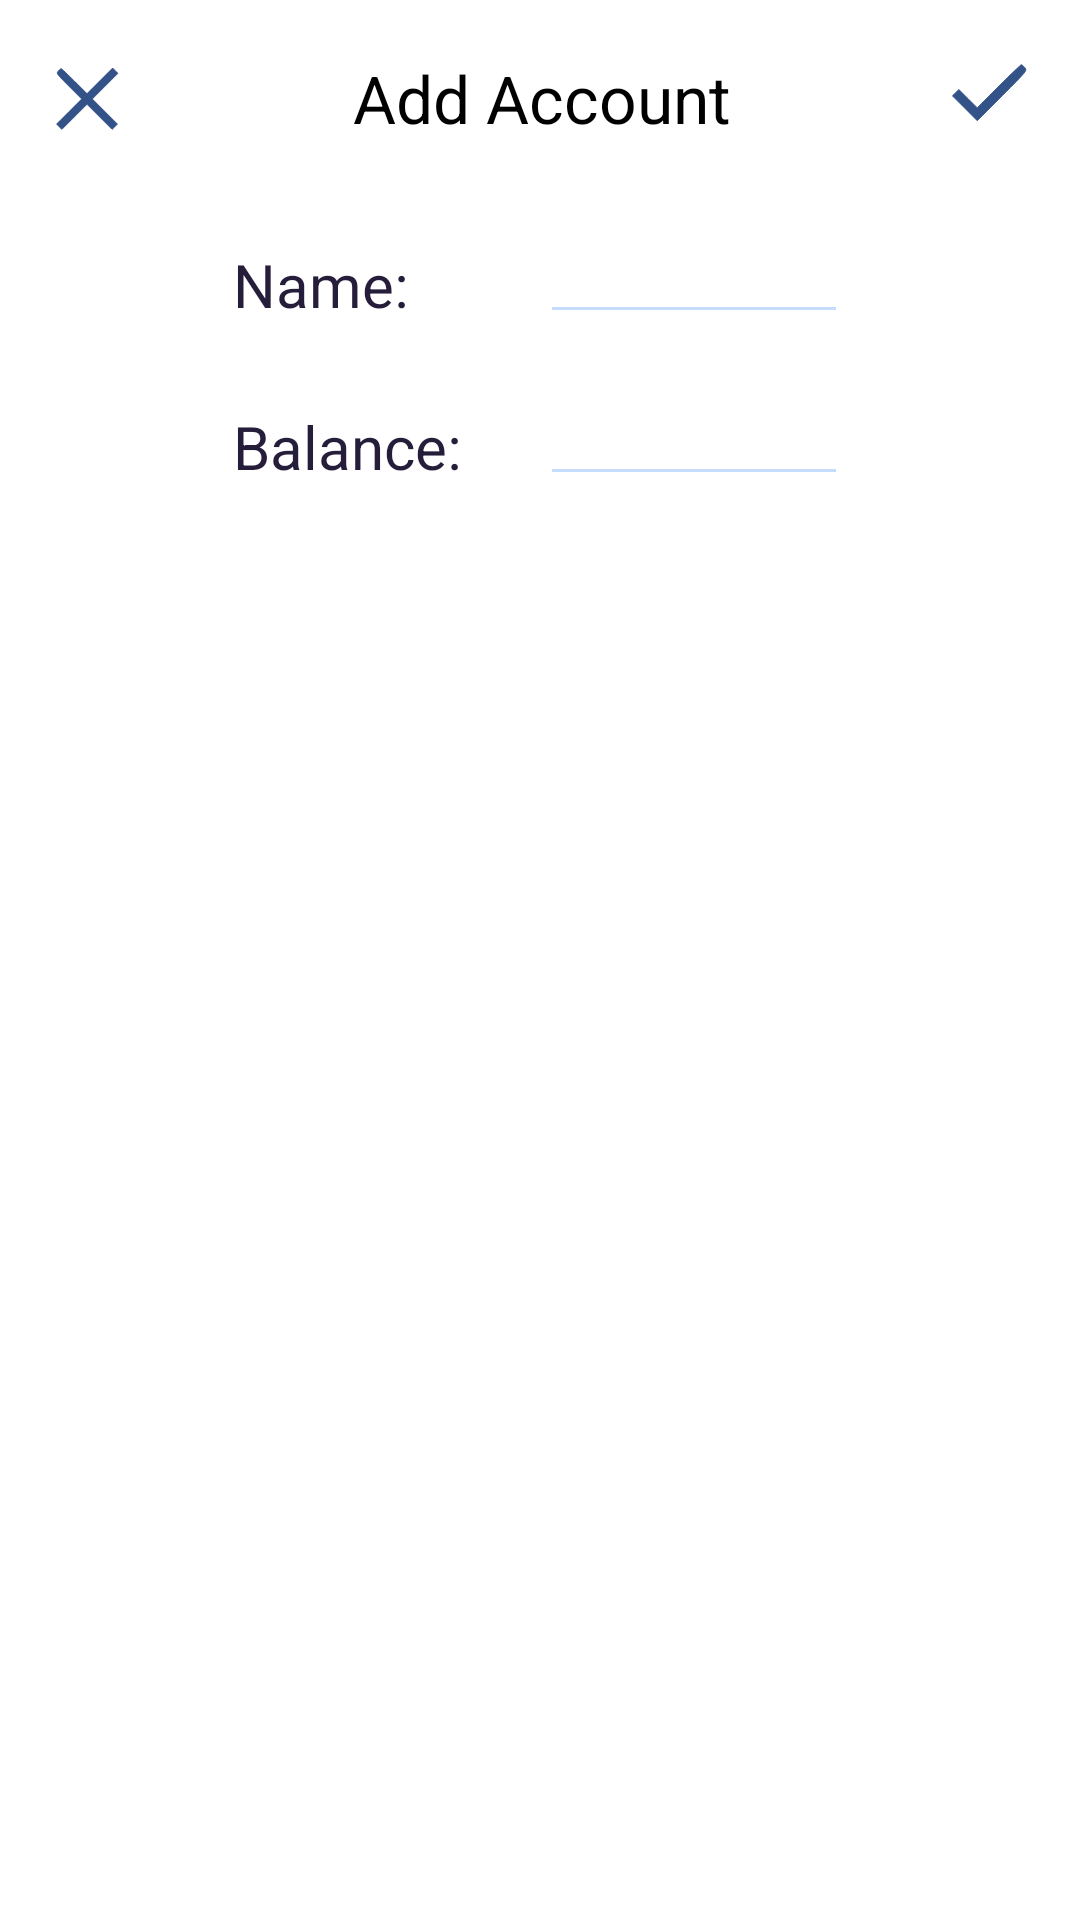

Layout XML and referenced resources for this Android screen:
<!-- AndroidManifest.xml: application theme Theme.BudgetingApp -->
<!-- res/layout/dialog_add_edit_account.xml -->
<?xml version="1.0" encoding="utf-8"?>
<androidx.constraintlayout.widget.ConstraintLayout xmlns:android="http://schemas.android.com/apk/res/android"
    xmlns:app="http://schemas.android.com/apk/res-auto"
    xmlns:tools="http://schemas.android.com/tools"
    android:layout_width="match_parent"
    android:layout_height="match_parent"
    android:paddingTop="10dp"
    android:paddingBottom="25dp">

    <ImageButton
        android:id="@+id/imageButtonClose"
        android:layout_width="38dp"
        android:layout_height="38dp"
        android:layout_gravity="start"
        android:layout_marginTop="4dp"
        android:layout_marginStart="10dp"
        android:background="@null"
        android:paddingTop="5sp"
        android:paddingBottom="5sp"
        android:scaleType="fitCenter"
        app:layout_constraintEnd_toEndOf="parent"
        app:layout_constraintHorizontal_bias="0.0"
        app:layout_constraintStart_toStartOf="parent"
        app:layout_constraintTop_toTopOf="parent"
        app:srcCompat="@drawable/ic_close" />

    <TextView
        android:id="@+id/textViewHeader"
        android:layout_width="wrap_content"
        android:layout_height="wrap_content"
        android:layout_marginTop="8dp"
        android:text="Add Account"
        android:textColor="@color/black"
        android:textSize="22sp"
        app:layout_constraintEnd_toStartOf="@+id/imageButtonDone"
        app:layout_constraintStart_toEndOf="@+id/imageButtonClose"
        app:layout_constraintTop_toTopOf="parent" />

    <ImageButton
        android:id="@+id/imageButtonDone"
        android:layout_width="34dp"
        android:layout_height="34dp"
        android:layout_gravity="end"
        android:layout_marginTop="4dp"
        android:layout_marginEnd="10dp"
        android:background="@null"
        android:scaleType="fitCenter"
        app:layout_constraintEnd_toEndOf="parent"
        app:layout_constraintHorizontal_bias="0.99"
        app:layout_constraintStart_toStartOf="parent"
        app:layout_constraintTop_toTopOf="parent"
        app:srcCompat="@drawable/ic_done" />

    <LinearLayout
        android:id="@+id/linearLayout"
        android:layout_width="275dp"
        android:layout_height="50dp"
        android:layout_marginTop="60dp"
        android:orientation="horizontal"
        android:paddingHorizontal="25dp"
        app:layout_constraintEnd_toEndOf="parent"
        app:layout_constraintStart_toStartOf="parent"
        app:layout_constraintTop_toTopOf="parent">

        <TextView
            android:id="@+id/textViewName"
            android:layout_width="0dp"
            android:layout_height="wrap_content"
            android:layout_gravity="center"
            android:layout_marginStart="10dp"
            android:layout_weight="1"
            android:text="Name:"
            android:textColor="@color/dark_blue"
            android:textSize="20sp" />

        <EditText
            android:id="@+id/editTextName"
            android:layout_width="0dp"
            android:layout_height="wrap_content"
            android:layout_marginEnd="10dp"
            android:layout_weight="1"
            android:backgroundTint="@color/light_blue"
            android:ems="10"
            android:inputType="textPersonName" />
    </LinearLayout>

    <LinearLayout
        android:id="@+id/linearLayout2"
        android:layout_width="275dp"
        android:layout_height="50dp"
        android:layout_marginTop="4dp"
        android:orientation="horizontal"
        android:paddingHorizontal="25dp"
        app:layout_constraintEnd_toEndOf="parent"
        app:layout_constraintStart_toStartOf="parent"
        app:layout_constraintTop_toBottomOf="@+id/linearLayout">

        <TextView
            android:id="@+id/textViewBalance"
            android:layout_width="0dp"
            android:layout_height="wrap_content"
            android:layout_gravity="center"
            android:layout_marginStart="10dp"
            android:layout_weight="1"
            android:text="Balance:"
            android:textColor="@color/dark_blue"
            android:textSize="20sp" />

        <EditText
            android:id="@+id/editTextBalance"
            android:layout_width="0dp"
            android:layout_height="wrap_content"
            android:layout_marginEnd="10dp"
            android:layout_weight="1"
            android:backgroundTint="@color/light_blue"
            android:ems="10"
            android:inputType="numberSigned" />
    </LinearLayout>

</androidx.constraintlayout.widget.ConstraintLayout>
<!-- resources referenced by this layout -->
<resources>
  <color name="black">#FF000000</color>
  <color name="dark_blue">#251D3A</color>
  <color name="light_blue">#C4DDFF</color>
  <!-- drawable ic_close (drawable) -->
  <vector xmlns:android="http://schemas.android.com/apk/res/android"
      android:width="72dp"
      android:height="72dp"
      android:viewportWidth="72"
      android:viewportHeight="72">
    <path
        android:pathData="M11.5,12c-1.9,2.1 -1.7,2.2 9,13l11,11 -10.8,10.8 -10.7,10.7 2.2,2.3 2.3,2.2 10.7,-10.7 10.8,-10.8 10.8,10.8 10.7,10.7 2.3,-2.2 2.2,-2.3 -10.7,-10.7 -10.8,-10.8 11,-11 11,-11 -2.3,-2.2 -2.2,-2.3 -11,11 -11,11 -10.8,-10.8c-5.9,-5.9 -11,-10.7 -11.3,-10.7 -0.3,-0 -1.4,0.9 -2.4,2z"
        android:fillColor="@color/secondary_blue"
        android:strokeColor="@color/secondary_blue"/>
  </vector>
  <!-- drawable ic_done (drawable) -->
  <vector xmlns:android="http://schemas.android.com/apk/res/android"
      android:width="72dp"
      android:height="72dp"
      android:viewportWidth="72"
      android:viewportHeight="72">
    <path
        android:pathData="M42.3,31.2l-15.3,15.3 -6.5,-6.5 -6.5,-6.4 -2.2,2.2 -2.3,2.2 8.8,8.8 8.7,8.7 17.7,-17.7c17.5,-17.5 17.7,-17.7 15.8,-19.8 -1,-1.1 -2.1,-2 -2.4,-2 -0.3,-0 -7.5,6.9 -15.8,15.2z"
        android:fillColor="@color/secondary_blue"
        android:strokeColor="@color/secondary_blue"/>
  </vector>
  <style name="Theme.BudgetingApp" parent="Theme.MaterialComponents.DayNight.NoActionBar">
          
          <item name="colorPrimary">@color/purple_500</item>
          <item name="colorPrimaryVariant">@color/purple_700</item>
          <item name="colorOnPrimary">@color/white</item>
          
          <item name="colorSecondary">@color/teal_200</item>
          <item name="colorSecondaryVariant">@color/teal_700</item>
          <item name="colorOnSecondary">@color/black</item>
          
          <item name="android:statusBarColor" tools:targetApi="l">?attr/colorPrimaryVariant</item>
          
  
      </style>
  <color name="secondary_blue">#325288</color>
  <color name="purple_500">#FF6200EE</color>
  <color name="purple_700">#FF3700B3</color>
  <color name="white">#FFFFFFFF</color>
  <color name="teal_200">#FF03DAC5</color>
  <color name="teal_700">#FF018786</color>
</resources>
